7-way image classification set "data" from GitHub (htthao12/benhcay); label vocabulary: anthracnose, aphids, healthy, powdery mildew, rust, scorch sunburn, yellowing wilt.

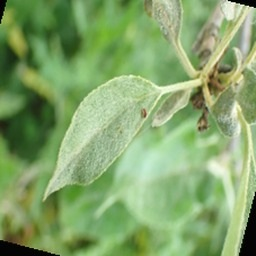
Label: powdery mildew

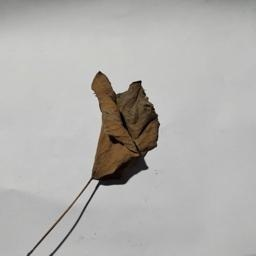
Label: yellowing wilt

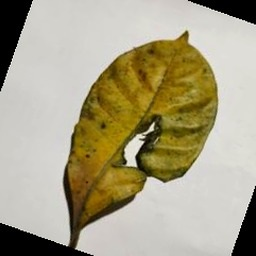
Label: aphids

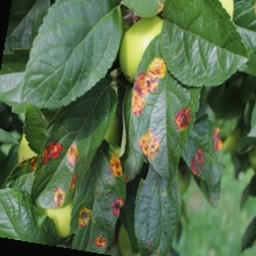
Label: rust

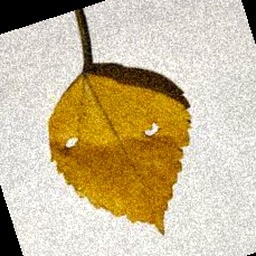
Label: anthracnose

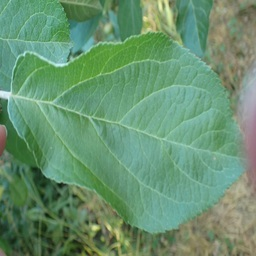
Label: healthy
